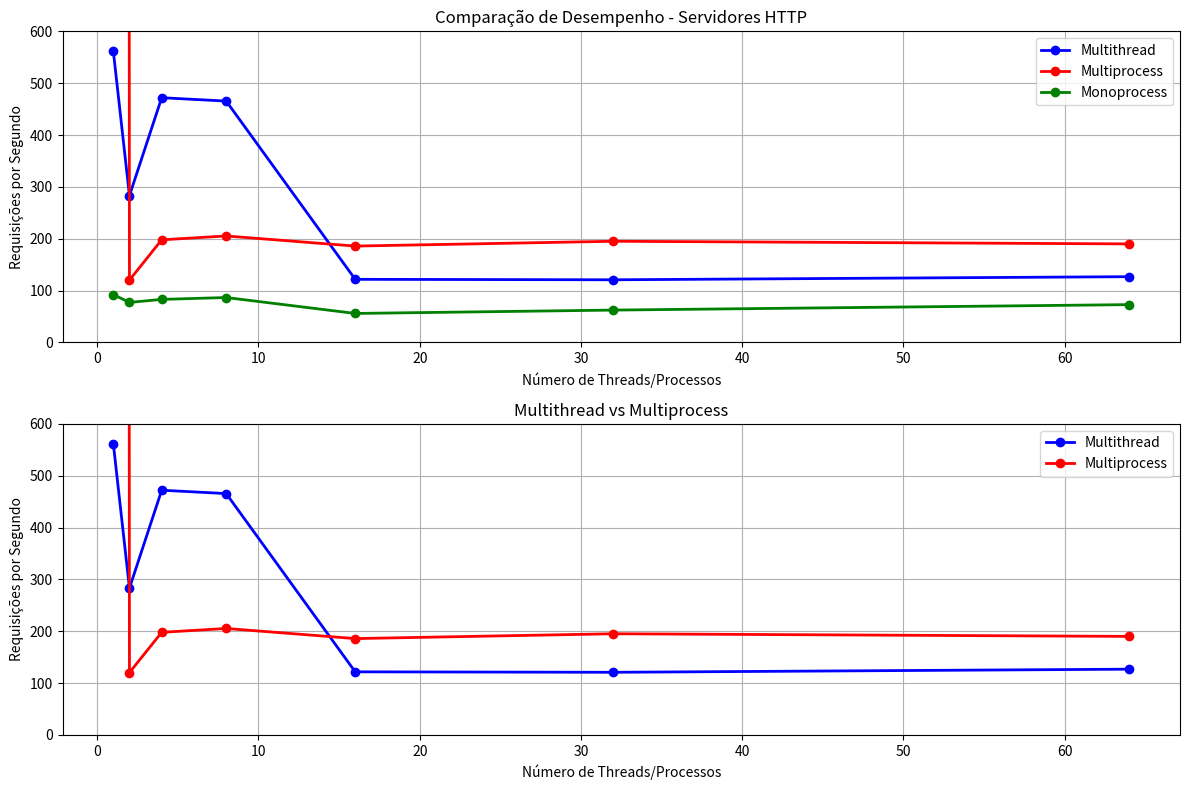

Python code for this plot:
import matplotlib.pyplot as plt
import numpy as np

# Dados exemplo - substitua com seus resultados reais
threads_processes = [1, 2, 4, 8, 16, 32, 64]
multithread_perf = [561.8, 283.1, 472, 465.5, 121.8, 120.9, 126.9]  # fetches/sec
multiprocess_perf = [39354.8, 120.3, 198, 205.4, 185.9, 195.2, 190.1]  # fetches/sec
monoprocess_perf = [92.4, 77.3, 83.1, 86.7, 56, 62.4762, 72.9996]  # fetches/sec

plt.figure(figsize=(12, 8))

# Gráfico comparativo
plt.subplot(2, 1, 1)
plt.ylim(top=600)
plt.plot(threads_processes, multithread_perf, 'bo-', label='Multithread', linewidth=2)
plt.plot(threads_processes, multiprocess_perf, 'ro-', label='Multiprocess', linewidth=2)
plt.plot(threads_processes, monoprocess_perf, 'go-', label='Monoprocess', linewidth=2)
plt.xlabel('Número de Threads/Processos')
plt.ylabel('Requisições por Segundo')
plt.title('Comparação de Desempenho - Servidores HTTP')
plt.legend()
plt.grid(True)

# Gráfico foco multithread vs multiprocess
plt.subplot(2, 1, 2)
plt.ylim(top=600)
plt.plot(threads_processes, multithread_perf, 'bo-', label='Multithread', linewidth=2)
plt.plot(threads_processes, multiprocess_perf, 'ro-', label='Multiprocess', linewidth=2)
plt.xlabel('Número de Threads/Processos')
plt.ylabel('Requisições por Segundo')
plt.title('Multithread vs Multiprocess')
plt.legend()
plt.grid(True)

plt.tight_layout()
plt.savefig('desempenho_servidores.png', dpi=300)
plt.show()